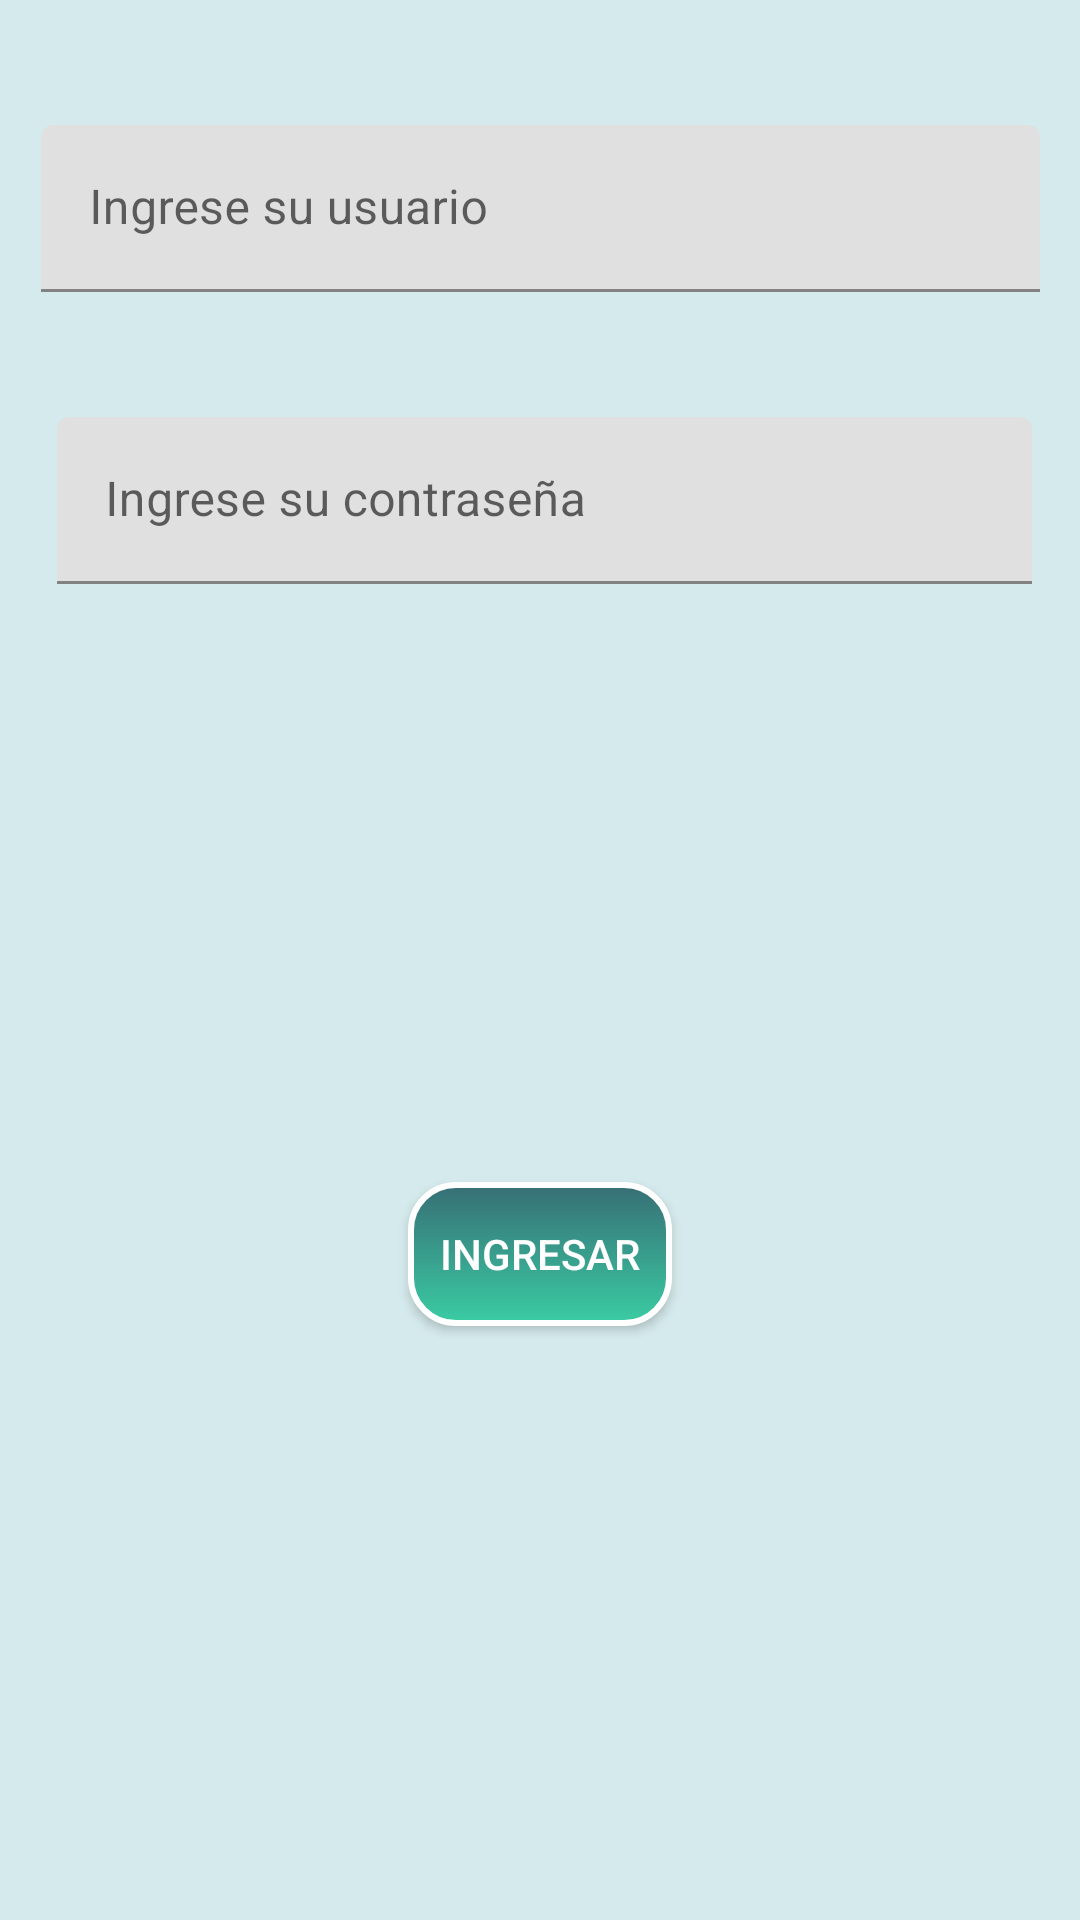

Android layout source for this screen:
<!-- AndroidManifest.xml: application theme Theme.Aplicacion -->
<!-- res/layout/activity_login.xml -->
<?xml version="1.0" encoding="utf-8"?>
<androidx.constraintlayout.widget.ConstraintLayout xmlns:android="http://schemas.android.com/apk/res/android"
    xmlns:app="http://schemas.android.com/apk/res-auto"
    xmlns:tools="http://schemas.android.com/tools"
    android:layout_width="match_parent"
    android:layout_height="match_parent"
    android:background="#d5eaec"

    tools:context=".LoginActivity">



    <com.google.android.material.textfield.TextInputLayout
        android:id="@+id/textInputLayout"
        android:layout_width="333dp"
        android:layout_height="56dp"
        app:layout_constraintBottom_toTopOf="@+id/textInputLayout3"
        app:layout_constraintEnd_toEndOf="parent"
        app:layout_constraintStart_toStartOf="parent"
        app:layout_constraintTop_toTopOf="parent">

        <com.google.android.material.textfield.TextInputEditText
            android:id="@+id/edtusername"
            android:layout_width="match_parent"
            android:layout_height="wrap_content"
            android:hint="Ingrese su usuario" />
    </com.google.android.material.textfield.TextInputLayout>

    <com.google.android.material.textfield.TextInputLayout
        android:id="@+id/textInputLayout3"
        android:layout_width="325dp"
        android:layout_height="57dp"
        android:layout_marginBottom="444dp"
        app:layout_constraintBottom_toBottomOf="parent"
        app:layout_constraintEnd_toEndOf="parent"
        app:layout_constraintHorizontal_bias="0.546"
        app:layout_constraintStart_toStartOf="parent">
        
        <com.google.android.material.textfield.TextInputEditText
            android:id="@+id/edtpassword"
            android:layout_width="match_parent"
            android:layout_height="wrap_content"
            android:hint="Ingrese su contraseña" />
    </com.google.android.material.textfield.TextInputLayout>


    <Button
        android:id="@+id/btnIngresar"
        android:layout_width="wrap_content"
        android:layout_height="wrap_content"
        android:background="@drawable/boton_comun"
        android:onClick="Siguiente2"
        android:text="Ingresar"
        android:textColor="#FFFFFF"
        app:layout_constraintBottom_toBottomOf="parent"
        app:layout_constraintEnd_toEndOf="parent"
        app:layout_constraintStart_toStartOf="parent"
        app:layout_constraintTop_toBottomOf="@+id/textInputLayout3" />

    <ProgressBar
        android:id="@+id/progressBar2"
        style="?android:attr/progressBarStyle"
        android:layout_width="wrap_content"
        android:layout_height="wrap_content"
        android:visibility="gone"
        app:layout_constraintBottom_toBottomOf="parent"
        app:layout_constraintEnd_toEndOf="parent"
        app:layout_constraintStart_toStartOf="parent"
        app:layout_constraintTop_toTopOf="parent" />

</androidx.constraintlayout.widget.ConstraintLayout>
<!-- resources referenced by this layout -->
<resources>
  <!-- drawable boton_comun (drawable) -->
  <?xml version="1.0" encoding="utf-8"?>
  <shape xmlns:android="http://schemas.android.com/apk/res/android"
      android:shape="rectangle">
  
      <gradient
          android:angle="270"
          android:startColor="#376E75"
          android:endColor="#3ACCA3"/>
      <padding
          android:bottom="7dp"
          android:left="7dp"
          android:right="7dp"
          android:top="7dp"/>
      <stroke
          android:width="2dp"
          android:color="#FFF"/>
      <corners android:radius="15dp"/>
  
  </shape>
  <style name="Theme.Aplicacion" parent="Theme.MaterialComponents.DayNight.DarkActionBar">
          
          <item name="colorPrimary">@color/purple_500</item>
          <item name="colorPrimaryVariant">@color/purple_700</item>
          <item name="colorOnPrimary">@color/white</item>
          
          <item name="colorSecondary">@color/teal_200</item>
          <item name="colorSecondaryVariant">@color/teal_700</item>
          <item name="colorOnSecondary">@color/black</item>
          
          <item name="android:statusBarColor" tools:targetApi="l">?attr/colorPrimaryVariant</item>
          
      </style>
  <color name="purple_500">#4796A0</color>
  <color name="purple_700">#4796A0</color>
  <color name="white">#0B0B0B</color>
  <color name="teal_200">#FF03DAC5</color>
  <color name="teal_700">#FF018786</color>
  <color name="black">#FF000000</color>
</resources>
